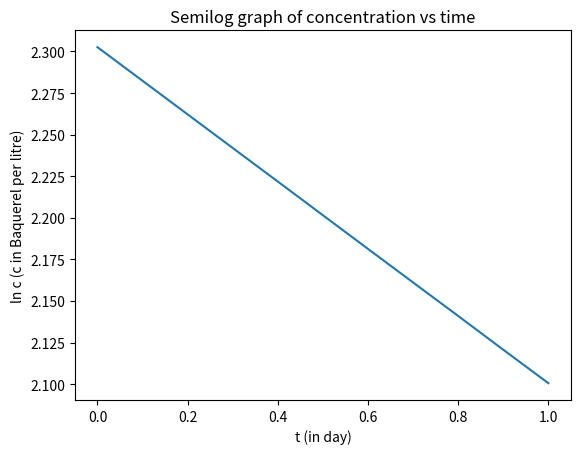

Recreate this plot in Python.
# Approximation
import numpy as np
from matplotlib import pyplot as plt

#The difference equation generated with the given relation, parameters and the initial conditions is 
# c[n+1] = c[n] - k*c[n]*h

# Parameter 
k  = 0.2    #per day
h = 0.1     #day

# initial conditions  
t_init = 0
c_init = 10

# Duration for evalution
t_final = 1

# Output vector
t = np.zeros((1,int((t_final-t_init)/h)+1))
c = np.zeros((1,int((t_final-t_init)/h)+1))

t[0,0] = t_init
c[0,0] = c_init

for i in range(1,len(c[0])):
    c[0,i] = c[0,i-1]  - k*c[0,i-1]*h
    t[0,i] = t[0,i-1] + h

c[0] = np.round(c[0], 3)

print("The concentration at time steps of "+str(h)+" from "+str(t_init)+" to "+str(t_final)+" are: ")
print(np.transpose(c))

log_c = np.log(c[0])

# Determining the slope of the semilog graph
slope = float(0)
for i in range(1,len(log_c)):
    slope = slope + ((log_c[i]-log_c[i-1])/h)
slope = slope / (len(log_c)-1)
plt.plot(t[0],log_c)
plt.xlabel("t (in day)")
plt.ylabel("ln c (c in Baquerel per litre)")
plt.title("Semilog graph of concentration vs time")
plt.show()

print("The slope of the semi-log graph is: "+str(slope))